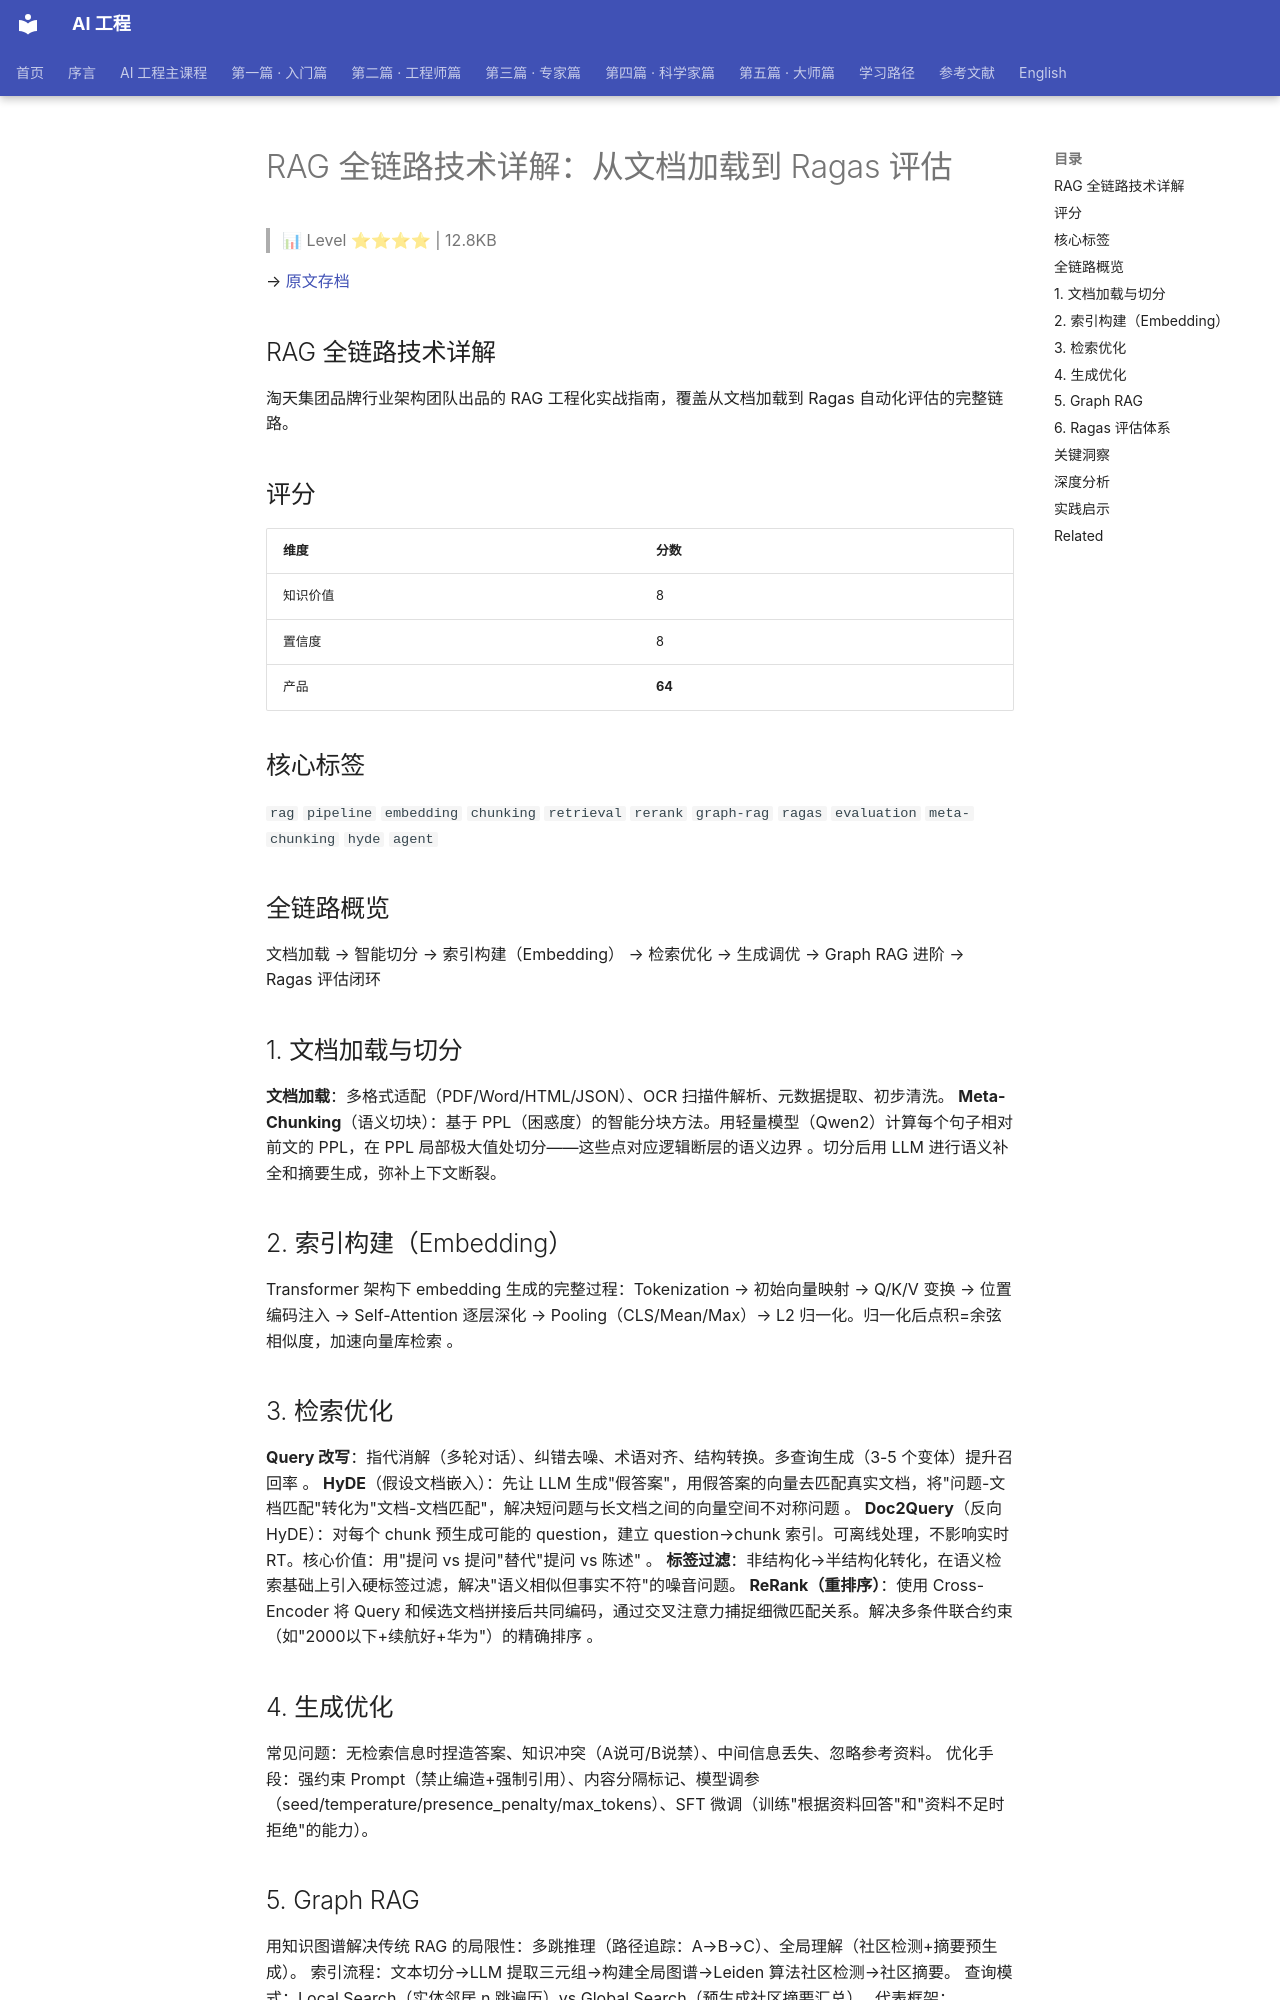

repository: QianJinGuo/wiki-book · page: ch10/013-rag-ragas.html · generator: mkdocs

# RAG 全链路技术详解：从文档加载到 Ragas 评估

> 📊 Level ⭐⭐⭐⭐ | 12.8KB

→ [原文存档](https://mp.weixin.qq.com/s/aA2PFaabKNlDq96jhAdDkQ)

## RAG 全链路技术详解
淘天集团品牌行业架构团队出品的 RAG 工程化实战指南，覆盖从文档加载到 Ragas 自动化评估的完整链路。

## 评分
| 维度 | 分数 |
|------|------|
| 知识价值 | 8 |
| 置信度 | 8 |
| 产品 | **64** |

## 核心标签
`rag` `pipeline` `embedding` `chunking` `retrieval` `rerank` `graph-rag` `ragas` `evaluation` `meta-chunking` `hyde` `agent`

## 全链路概览
文档加载 → 智能切分 → 索引构建（Embedding） → 检索优化 → 生成调优 → Graph RAG 进阶 → Ragas 评估闭环

## 1. 文档加载与切分
**文档加载**：多格式适配（PDF/Word/HTML/JSON）、OCR 扫描件解析、元数据提取、初步清洗。
**Meta-Chunking**（语义切块）：基于 PPL（困惑度）的智能分块方法。用轻量模型（Qwen2）计算每个句子相对前文的 PPL，在 PPL 局部极大值处切分——这些点对应逻辑断层的语义边界 。切分后用 LLM 进行语义补全和摘要生成，弥补上下文断裂。

## 2. 索引构建（Embedding）
Transformer 架构下 embedding 生成的完整过程：Tokenization → 初始向量映射 → Q/K/V 变换 → 位置编码注入 → Self-Attention 逐层深化 → Pooling（CLS/Mean/Max）→ L2 归一化。归一化后点积=余弦相似度，加速向量库检索 。

## 3. 检索优化
**Query 改写**：指代消解（多轮对话）、纠错去噪、术语对齐、结构转换。多查询生成（3-5 个变体）提升召回率 。
**HyDE**（假设文档嵌入）：先让 LLM 生成"假答案"，用假答案的向量去匹配真实文档，将"问题-文档匹配"转化为"文档-文档匹配"，解决短问题与长文档之间的向量空间不对称问题 。
**Doc2Query**（反向 HyDE）：对每个 chunk 预生成可能的 question，建立 question→chunk 索引。可离线处理，不影响实时 RT。核心价值：用"提问 vs 提问"替代"提问 vs 陈述" 。
**标签过滤**：非结构化→半结构化转化，在语义检索基础上引入硬标签过滤，解决"语义相似但事实不符"的噪音问题。
**ReRank（重排序）**：使用 Cross-Encoder 将 Query 和候选文档拼接后共同编码，通过交叉注意力捕捉细微匹配关系。解决多条件联合约束（如"2000以下+续航好+华为"）的精确排序 。

## 4. 生成优化
常见问题：无检索信息时捏造答案、知识冲突（A说可/B说禁）、中间信息丢失、忽略参考资料。
优化手段：强约束 Prompt（禁止编造+强制引用）、内容分隔标记、模型调参（seed/temperature/presence_penalty/max_tokens）、SFT 微调（训练"根据资料回答"和"资料不足时拒绝"的能力）。

## 5. Graph RAG
用知识图谱解决传统 RAG 的局限性：多跳推理（路径追踪：A→B→C）、全局理解（社区检测+摘要预生成）。
索引流程：文本切分→LLM 提取三元组→构建全局图谱→Leiden 算法社区检测→社区摘要。
查询模式：Local Search（实体邻居 n 跳遍历）vs Global Search（预生成社区摘要汇总）。
代表框架：Microsoft GraphRAG、LlamaIndex、LightRAG 。

## 6. Ragas 评估体系
**核心理念**：LLM-as-a-Judge，自动化评估 RAG 系统。
| 维度 | 指标 | 关注点 |
|------|------|--------|
| 检索 | Context Precision | 相关 chunk 排在前面 |
| 检索 | Context Recall | 不遗漏重要结果（拆解 Claims 溯源） |
| 生成 | Faithfulness | Claim 能否从上下文支撑 |
| 生成 | Answer Relevancy | 反向生成问题+embedding 相似度 |
| 鲁棒性 | Noise Sensitivity | 对冗余/无关上下文的抗干扰能力 |
**评测集生成**：基于知识图谱的自动化测试集构建，通过节点、查询长度、查询风格、人设组合场景，支持 Single-Hop/Multi-Hop × Specific/Abstract 四种查询类型 。
